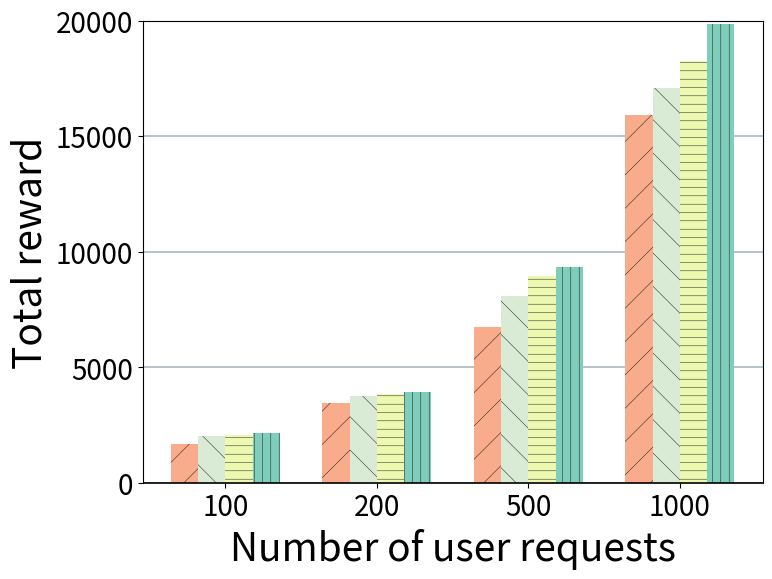

Recreate this plot in Python. (Note: this script raises an exception after producing the figure.)
import os

import matplotlib
import matplotlib.pyplot as plt
import numpy as np

BASE_COLOR_PULLING = "#7fcdbb"
BASE_COLOR_EXTRA = "#edf8b1"
LIGHTD_COLOR_PULLING = "#d9ebd4"
LIGHTD_COLOR_EXTRA = "#f8ac8c"

HATCH_1 = "||"
HATCH_2 = "--"
HATCH_3 = "\\"
HATCH_4 = "/"

matplotlib.rcParams["pdf.fonttype"] = 42
matplotlib.rcParams["ps.fonttype"] = 42
plt.rcParams["hatch.linewidth"] = 0.3

ALGO_ORDER = ["BTS", "P2P", "LinUCB", "EpsGreedy"]
ALGO_LABELS = {
    "BTS": "BTS",
    "P2P": "P2P",
    "LinUCB": "LinUCB",
    "EpsGreedy": "Cache-aware $\\varepsilon$-Bandit",
}
ALGO_COLORS = {
    "BTS": LIGHTD_COLOR_EXTRA,
    "P2P": LIGHTD_COLOR_PULLING,
    "LinUCB": BASE_COLOR_EXTRA,
    "EpsGreedy": BASE_COLOR_PULLING,
}
ALGO_HATCHES = {
    "BTS": HATCH_4,
    "P2P": HATCH_3,
    "LinUCB": HATCH_2,
    "EpsGreedy": HATCH_1,
}


def _setup_fonts():
    return {"weight": "normal", "size": 28}


def _load_online_default_results():
    num_users_list = [100, 200, 500, 1000]
    metrics = {
        "BTS": [
            1663,
            3455,
            6725,
            15904,
        ],
        "P2P": [
            2043,
            3773,
            8095,
            17081,
        ],
        "LinUCB": [
            2075,
            3837,
            8948,
            18263,
        ],
        "EpsGreedy": [
            2154,
            3945,
            9331,
            19838,
        ],
    }
    return num_users_list, metrics


def _plot_grouped_bars(x_labels, metrics, xlabel, ylabel, filename):
    font = _setup_fonts()

    N = len(x_labels)
    ind = np.arange(N)
    bar_width = 0.18

    fig = plt.figure(figsize=(8, 6))
    ax = fig.add_subplot(111)

    for i, algo in enumerate(ALGO_ORDER):
        vals = metrics[algo]
        offset = (i - 1.5) * bar_width
        ax.bar(
            ind + offset,
            height=vals,
            width=bar_width,
            color=ALGO_COLORS[algo],
            linewidth=0,
            edgecolor="black",
            label=ALGO_LABELS[algo],
            hatch=ALGO_HATCHES[algo],
        )

    ax.set_axisbelow(True)
    ax.grid(axis="y", color="#A8BAC4", lw=1.2)
    ax.spines["bottom"].set_lw(1.2)
    ax.spines["bottom"].set_capstyle("butt")

    plt.xlabel(xlabel, font)
    plt.ylabel(ylabel, font, loc="center")

    plt.tick_params(labelsize=20)

    ax.set_xticks(ind)
    ax.set_xticklabels([str(x) for x in x_labels])
    ax.set_ylim(0, 20000)
    ax.set_yticks(np.arange(0, 20001, 5000))

    out_path = os.path.join(os.path.dirname(__file__), filename)
    fig.tight_layout()
    fig.savefig(out_path, format="pdf")
    print(f"Saved figure to {out_path}")


if __name__ == "__main__":
    xs, metrics = _load_online_default_results()
    _plot_grouped_bars(
        xs,
        metrics,
        xlabel="Number of user requests",
        ylabel="Total reward",
        filename="online_default_total_reward.pdf",
    )
